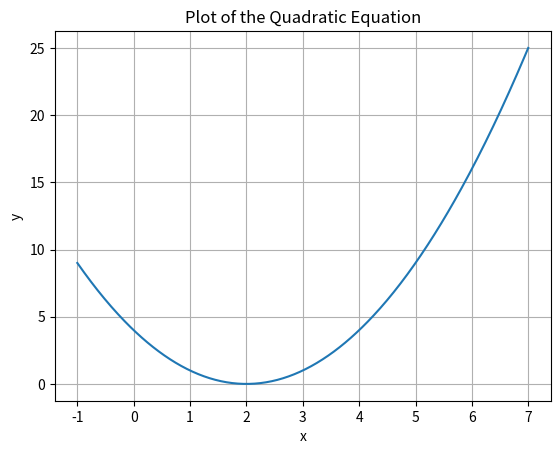

The script that saved this image:
# pyrefly: ignore [missing-import]
import matplotlib.pyplot as plt

# pyrefly: ignore [missing-import]
import numpy as np

# Qudratic equation typically has the form y=ax^2 + bx + c, Where a, b and c constants
    #Here's How you can plot the qudratic equation y = x^2 -4x +4 using numpy and Matplotlib

#Define the coefficients
a = 1
b = -4
c = 4

#Generate x values
x = np.linspace(-1, 7, 400)

#Calculate Y value using the quadratic equation y=ax^2 + bx + c
y = a*(x**2) + b*x + c  

#Create the plot
plt.plot(x,y, label='y = x^2 -4x + 4')

#adding title and Label 
plt.title('Plot of the Quadratic Equation')
plt.xlabel('x')
plt.ylabel('y')

#add grid
plt.grid(True)

#show the plot
plt.show()
